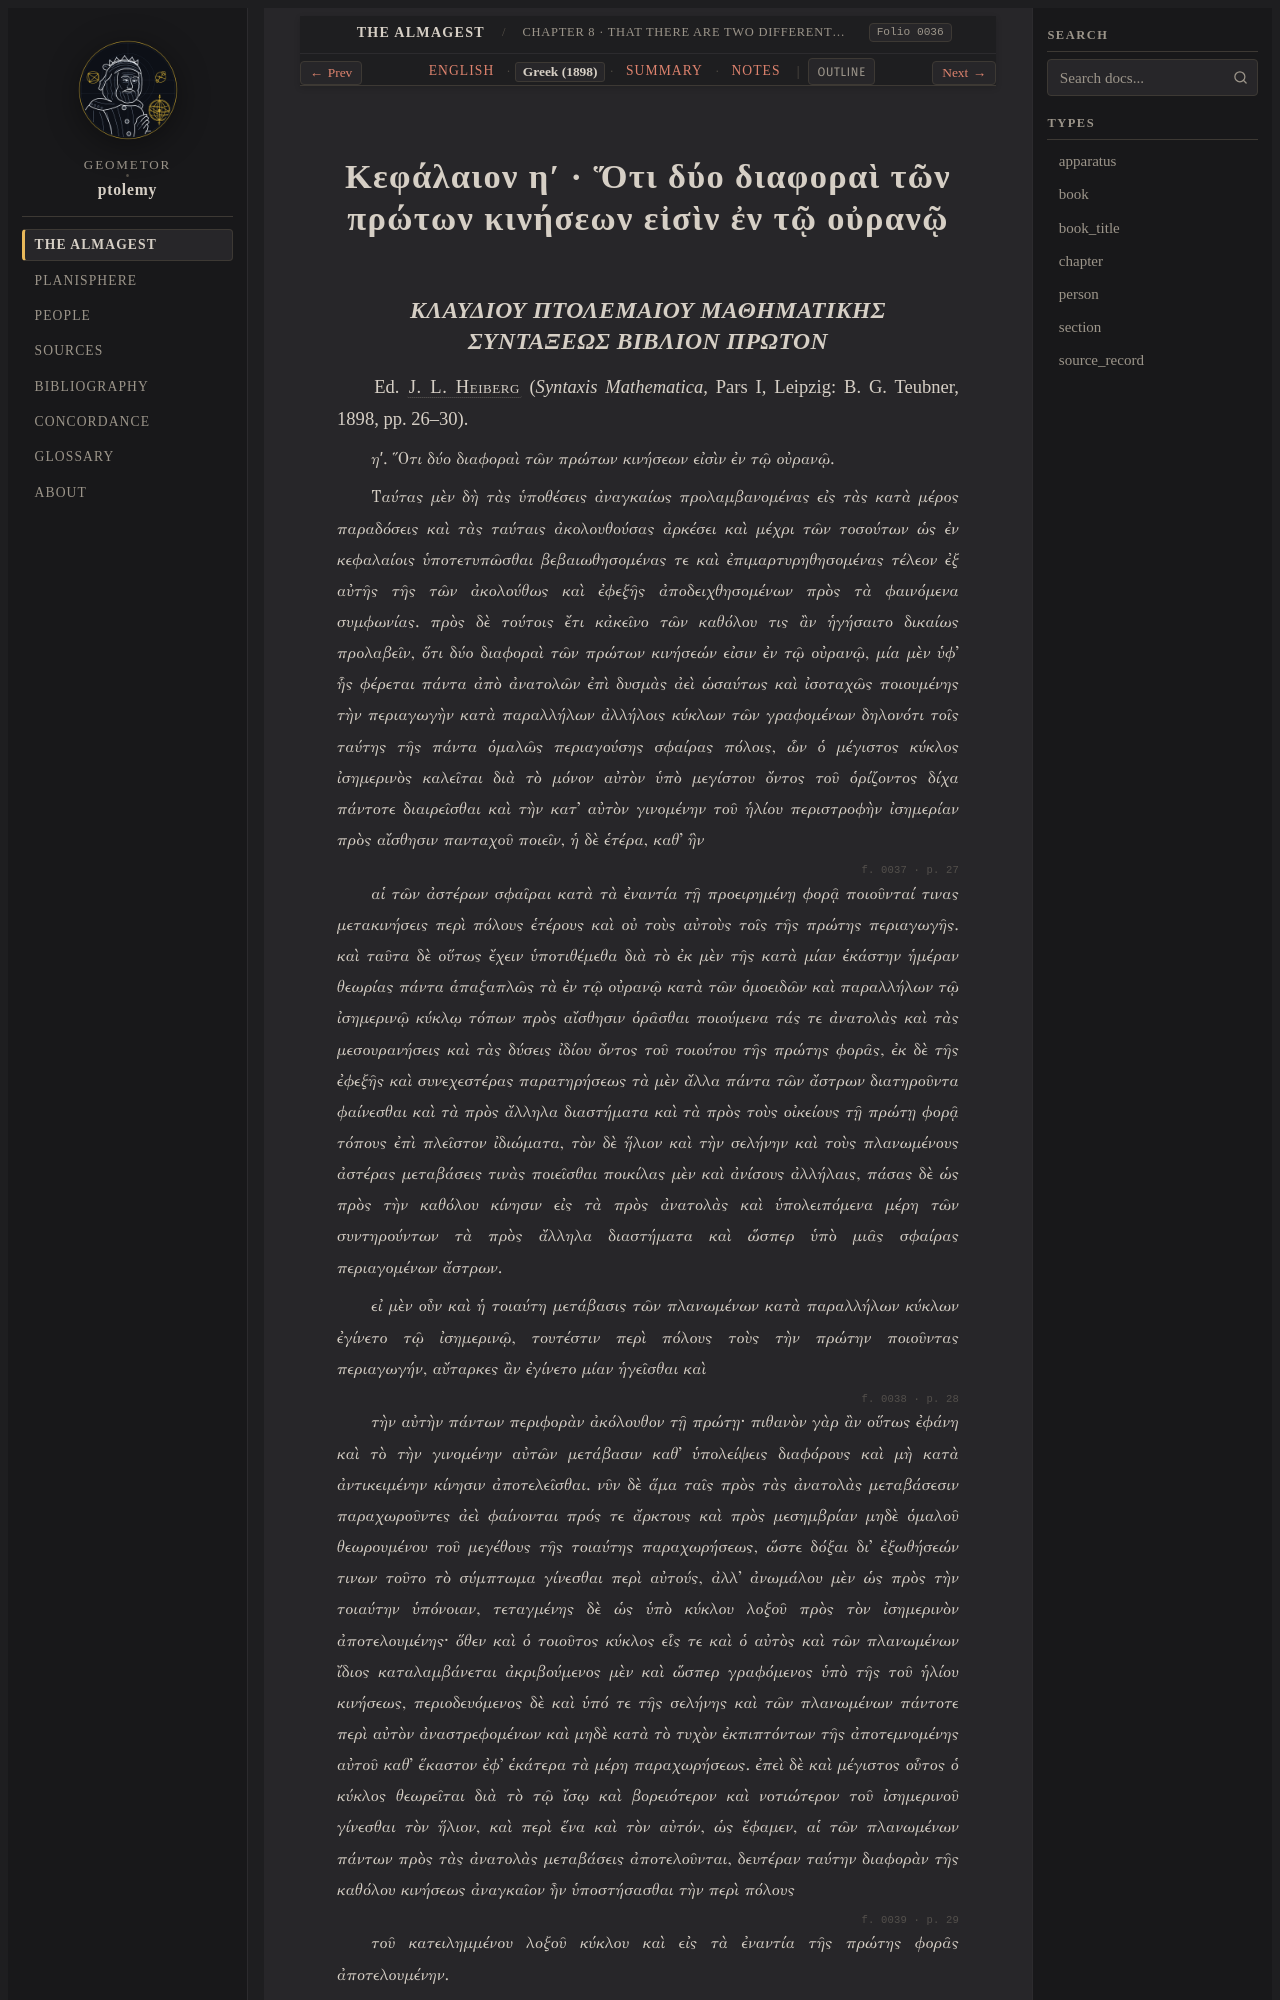

repository: geometor/ptolemy · page: almagest_geometry/ch_08/el.html · generator: sphinx

:order: 8
:type: chapter
:book: Almagest (Book I)
:title: Κεφάλαιον ηʹ · Ὅτι δύο διαφοραὶ τῶν πρώτων κινήσεων εἰσὶν ἐν τῷ οὐρανῷ
:folio: heiberg_1898_syntaxis_vol1_pt1:0036

.. _almagest-ch-08-el:

Κεφάλαιον ηʹ · Ὅτι δύο διαφοραὶ τῶν πρώτων κινήσεων εἰσὶν ἐν τῷ οὐρανῷ
======================================================================
